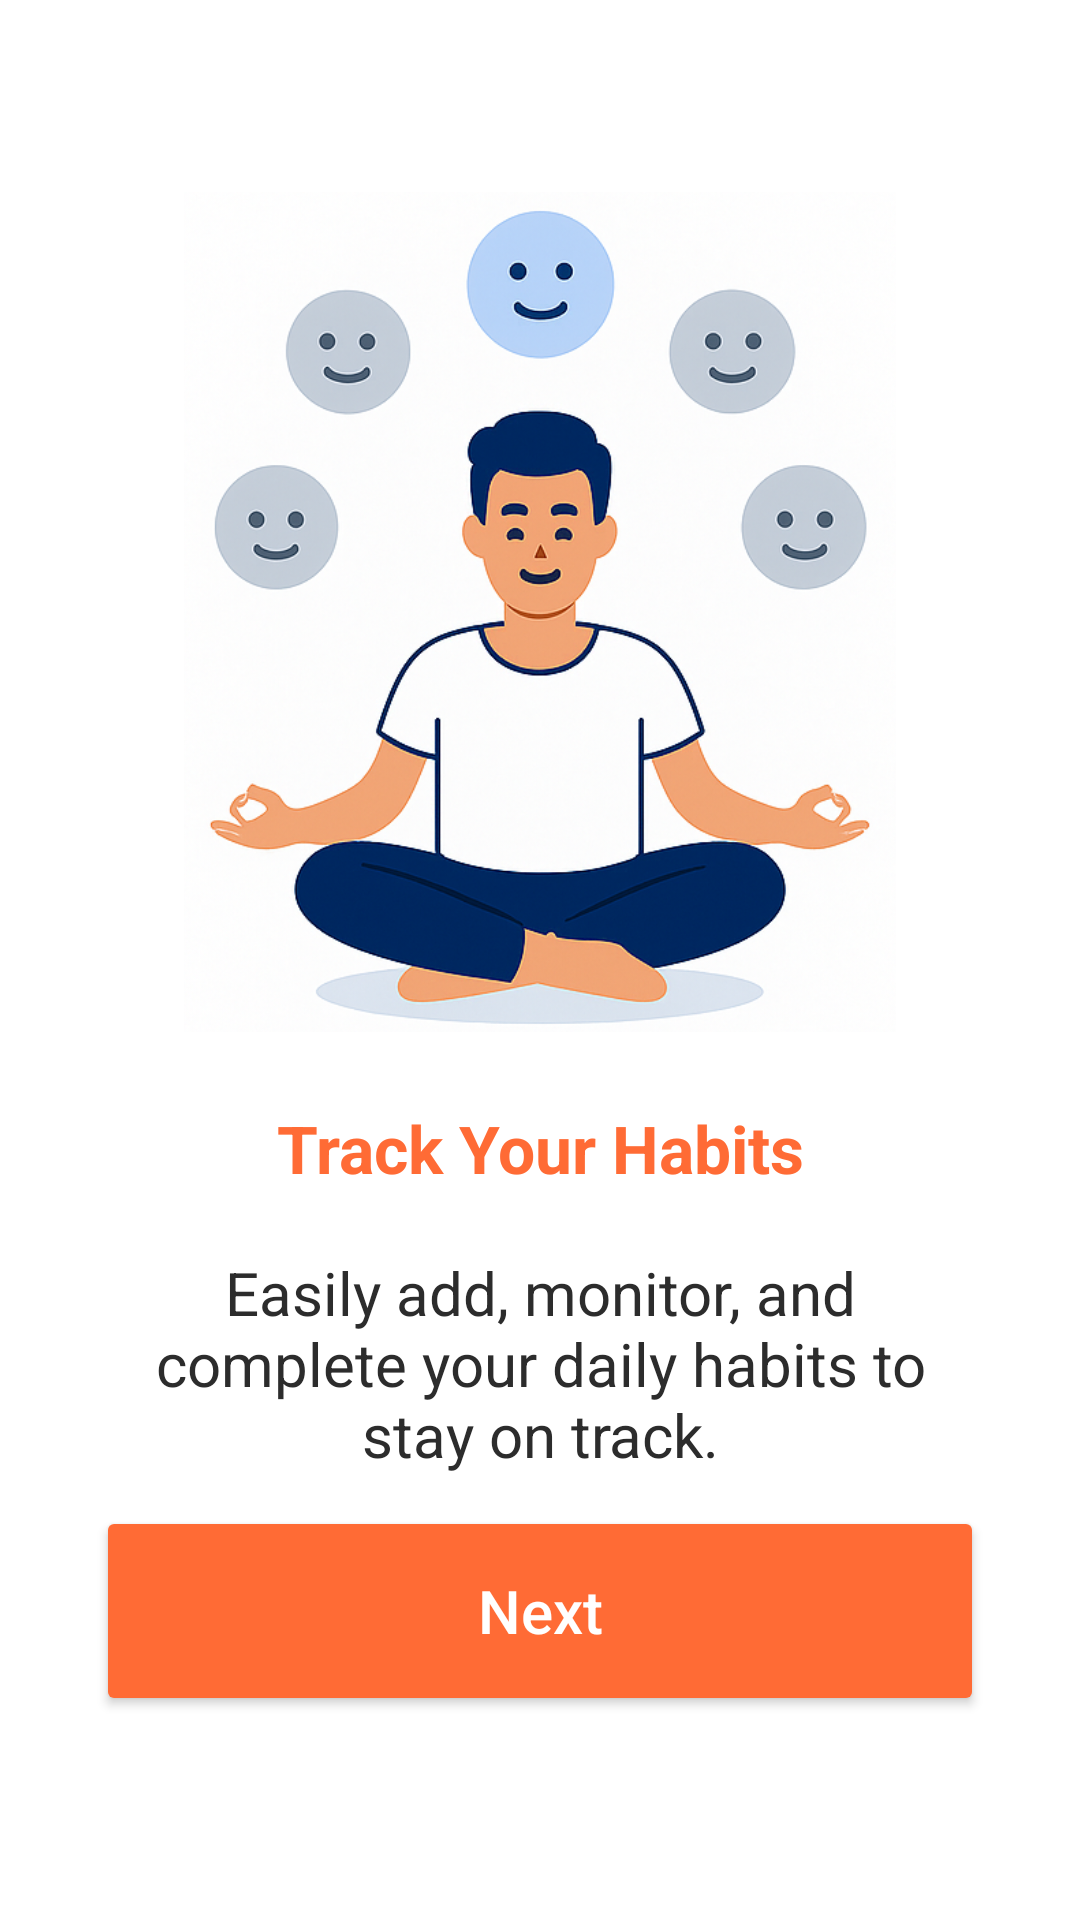

Reconstruct the res/layout file that produces this screen, plus the resources it refers to.
<!-- AndroidManifest.xml: application theme Theme.PulseUp -->
<!-- res/layout/activity_onboarding1.xml -->
<?xml version="1.0" encoding="utf-8"?>
<androidx.constraintlayout.widget.ConstraintLayout
    xmlns:android="http://schemas.android.com/apk/res/android"
    xmlns:app="http://schemas.android.com/apk/res-auto"
    xmlns:tools="http://schemas.android.com/tools"
    android:id="@+id/second_main"
    android:layout_width="match_parent"
    android:layout_height="match_parent"
    android:background="@color/colorWhite"
    tools:context=".Onboarding1">

    <ImageView
        android:id="@+id/illustration"
        android:layout_width="280dp"
        android:layout_height="280dp"
        android:layout_marginTop="64dp"
        android:src="@drawable/image2"
        android:contentDescription="@string/app_name"
        app:layout_constraintTop_toTopOf="parent"
        app:layout_constraintStart_toStartOf="parent"
        app:layout_constraintEnd_toEndOf="parent" />

    <TextView
        android:id="@+id/title"
        android:layout_width="wrap_content"
        android:layout_height="wrap_content"
        android:layout_marginTop="24dp"
        android:text="Track Your Habits"
        android:textSize="22sp"
        android:textStyle="bold"
        android:textColor="@color/colorPrimary"
        app:layout_constraintTop_toBottomOf="@id/illustration"
        app:layout_constraintStart_toStartOf="parent"
        app:layout_constraintEnd_toEndOf="parent" />

    <TextView
        android:id="@+id/description"
        android:layout_width="0dp"
        android:layout_height="wrap_content"
        android:layout_marginStart="32dp"
        android:layout_marginTop="20dp"
        android:layout_marginEnd="32dp"
        android:gravity="center"
        android:text="Easily add, monitor, and complete your daily habits to stay on track."
        android:textSize="20sp"
        android:textColor="@color/colorSecondary"
        app:layout_constraintTop_toBottomOf="@id/title"
        app:layout_constraintStart_toStartOf="parent"
        app:layout_constraintEnd_toEndOf="parent" />

    <LinearLayout
        android:id="@+id/dotsIndicator"
        android:layout_width="wrap_content"
        android:layout_height="wrap_content"
        android:orientation="horizontal"
        android:gravity="center"
        android:layout_marginTop="32dp"
        app:layout_constraintTop_toBottomOf="@id/description"
        app:layout_constraintStart_toStartOf="parent"
        app:layout_constraintEnd_toEndOf="parent">

        <View
            android:layout_width="10dp"
            android:layout_height="10dp"
            android:background="@drawable/dot_active"
            android:layout_margin="4dp"/>

        <View
            android:layout_width="10dp"
            android:layout_height="10dp"
            android:background="@drawable/dot_inactive"
            android:layout_margin="4dp"/>

        <View
            android:layout_width="10dp"
            android:layout_height="10dp"
            android:background="@drawable/dot_inactive"
            android:layout_margin="4dp"/>
    </LinearLayout>

    <Button
        android:id="@+id/nextButton2"
        android:layout_width="0dp"
        android:layout_height="70dp"
        android:layout_marginStart="32dp"
        android:layout_marginEnd="32dp"
        android:layout_marginBottom="68dp"
        android:backgroundTint="@color/colorPrimary"
        android:text="Next"
        android:textAllCaps="false"
        android:textColor="@color/colorWhite"
        android:textSize="20sp"
        app:cornerRadius="16dp"
        app:layout_constraintBottom_toBottomOf="parent"
        app:layout_constraintEnd_toEndOf="parent"
        app:layout_constraintStart_toStartOf="parent" />

</androidx.constraintlayout.widget.ConstraintLayout>
<!-- resources referenced by this layout -->
<resources>
  <color name="colorPrimary">#FF6B35</color>
  <color name="colorSecondary">#2C2C2C</color>
  <color name="colorWhite">#FFFFFF</color>
  <!-- drawable dot_inactive (drawable) -->
  <?xml version="1.0" encoding="utf-8"?>
  <shape xmlns:android="http://schemas.android.com/apk/res/android" android:shape="oval">
      <solid android:color="@color/colorInactiveDot"/>
  </shape>
  <!-- drawable image2: png bitmap (drawable, 491441 bytes) -->
  <string name="app_name">PulseUp</string>
  <style name="Theme.PulseUp" parent="Base.Theme.PulseUp" />
  <color name="colorInactiveDot">#E0E0E0</color>
  <style name="Base.Theme.PulseUp" parent="Theme.Material3.DayNight.NoActionBar">
          
          <item name="colorPrimary">@color/colorPrimary</item>
          <item name="colorOnPrimary">@color/colorOnPrimary</item>
          <item name="colorPrimaryContainer">@color/colorPrimaryContainer</item>
          <item name="colorOnPrimaryContainer">@color/colorTextAccent</item>
          
          
          <item name="colorSecondary">@color/colorSecondary</item>
          <item name="colorOnSecondary">@color/colorOnSecondary</item>
          <item name="colorSecondaryContainer">@color/colorSecondaryContainer</item>
          <item name="colorOnSecondaryContainer">@color/colorTextSecondary</item>
          
          
          <item name="colorSurface">@color/colorSurface</item>
          <item name="colorOnSurface">@color/colorTextPrimary</item>
          <item name="colorSurfaceVariant">@color/colorSurfaceVariant</item>
          <item name="colorOnSurfaceVariant">@color/colorTextSecondary</item>
          
          
          <item name="android:colorBackground">@color/colorBackground</item>
          <item name="colorOnBackground">@color/colorTextPrimary</item>
          
          
          <item name="colorError">@color/colorError</item>
          <item name="colorOnError">@color/colorWhite</item>
          <item name="colorErrorContainer">@color/colorErrorContainer</item>
          <item name="colorOnErrorContainer">@color/colorOnErrorContainer</item>
          
          
          <item name="android:statusBarColor">@color/colorPrimary</item>
          <item name="android:windowLightStatusBar">false</item>
          
          
          <item name="android:navigationBarColor">@color/colorSurface</item>
          
          
          <item name="textAppearanceHeadlineLarge">@style/TextAppearance.Material3.HeadlineLarge</item>
          <item name="textAppearanceHeadlineMedium">@style/TextAppearance.Material3.HeadlineMedium</item>
          <item name="textAppearanceTitleLarge">@style/TextAppearance.Material3.TitleLarge</item>
          <item name="textAppearanceTitleMedium">@style/TextAppearance.Material3.TitleMedium</item>
          <item name="textAppearanceBodyLarge">@style/TextAppearance.Material3.BodyLarge</item>
          <item name="textAppearanceBodyMedium">@style/TextAppearance.Material3.BodyMedium</item>
          <item name="textAppearanceBodySmall">@style/TextAppearance.Material3.BodySmall</item>
          <item name="textAppearanceLabelLarge">@style/TextAppearance.Material3.LabelLarge</item>
          <item name="textAppearanceLabelMedium">@style/TextAppearance.Material3.LabelMedium</item>
          <item name="textAppearanceLabelSmall">@style/TextAppearance.Material3.LabelSmall</item>
      </style>
  <color name="colorOnPrimary">#FFFFFF</color>
  <color name="colorPrimaryContainer">#FFF2E8</color>
  <color name="colorTextAccent">#FF6B35</color>
  <color name="colorOnSecondary">#FFFFFF</color>
  <color name="colorSecondaryContainer">#F8F9FA</color>
  <color name="colorTextSecondary">#424242</color>
  <color name="colorSurface">#FFFFFF</color>
  <color name="colorTextPrimary">#212121</color>
  <color name="colorSurfaceVariant">#F5F5F5</color>
  <color name="colorBackground">#FAFAFA</color>
  <color name="colorError">#E74C3C</color>
  <color name="colorErrorContainer">#FFEBEE</color>
  <color name="colorOnErrorContainer">#C62828</color>
</resources>
